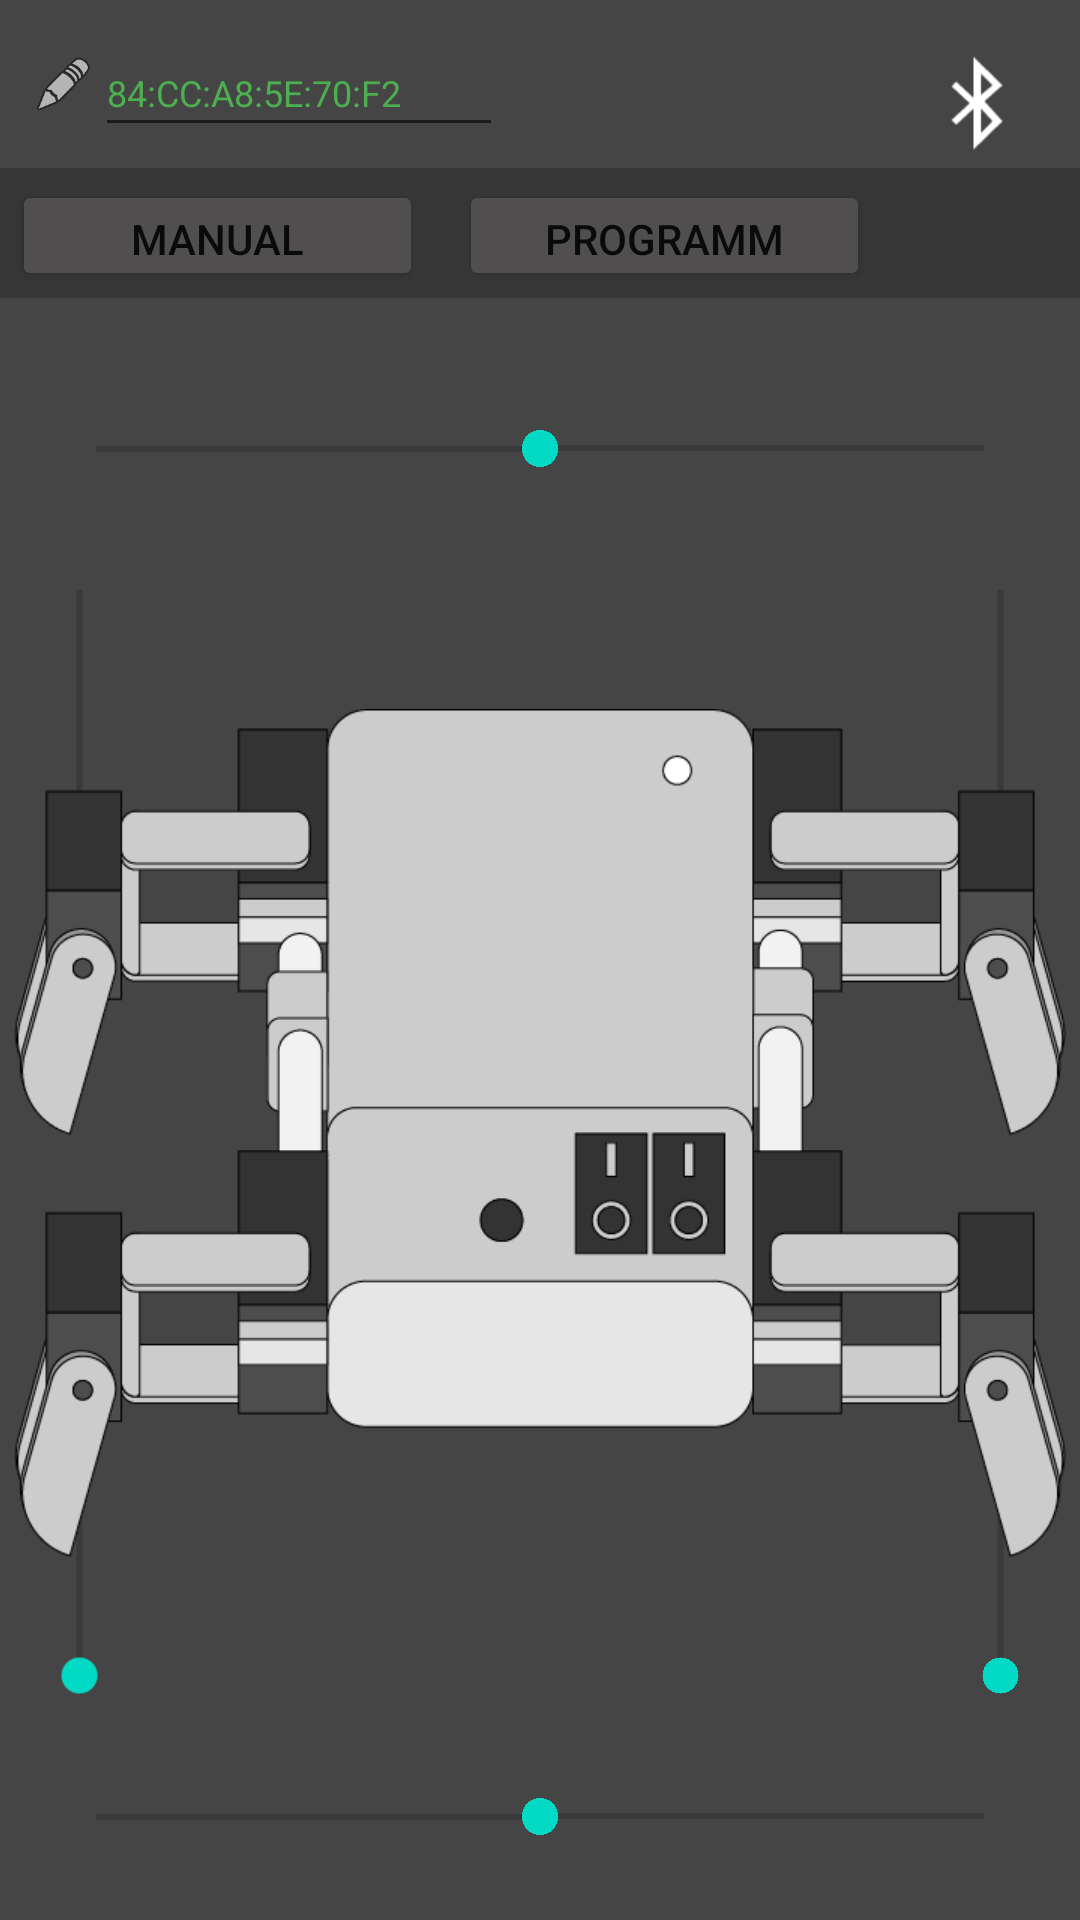

Produce the Android XML layout that renders to this screen, including the resource entries it uses.
<!-- AndroidManifest.xml: application theme Theme.MyApplication -->
<!-- res/layout/activity_main.xml -->
<?xml version="1.0" encoding="utf-8"?>
<androidx.constraintlayout.widget.ConstraintLayout xmlns:android="http://schemas.android.com/apk/res/android"
    xmlns:app="http://schemas.android.com/apk/res-auto"
    xmlns:tools="http://schemas.android.com/tools"
    android:id="@+id/Constaint"
    android:layout_width="match_parent"
    android:layout_height="match_parent"
    android:background="@color/cardview_dark_background"
    android:backgroundTint="#454545"
    tools:context=".MainActivity">


    <ImageView
        android:id="@+id/imageView2"
        android:layout_width="422dp"
        android:layout_height="70dp"
        android:layout_marginTop="5dp"
        android:src="@android:drawable/divider_horizontal_textfield"
        app:layout_constraintStart_toStartOf="parent"
        app:layout_constraintTop_toBottomOf="@+id/Edit" />

    <SeekBar
        android:id="@+id/seekBar2"
        android:layout_width="180dp"
        android:layout_height="37dp"
        android:layout_marginEnd="16dp"
        android:layout_marginBottom="16dp"
        android:indeterminate="false"
        android:max="160"
        app:layout_constraintBottom_toBottomOf="parent"
        app:layout_constraintEnd_toEndOf="parent" />

    <SeekBar
        android:id="@+id/seekBar8"
        android:layout_width="180dp"
        android:layout_height="37dp"
        android:layout_marginStart="-64dp"
        android:layout_marginBottom="84dp"
        android:indeterminate="false"
        android:max="160"
        android:rotation="-90"
        app:layout_constraintBottom_toTopOf="@+id/seekBar7"
        app:layout_constraintStart_toStartOf="parent" />

    <SeekBar
        android:id="@+id/seekBar5"
        android:layout_width="180dp"
        android:layout_height="37dp"
        android:layout_marginStart="-64dp"
        android:layout_marginTop="84dp"
        android:indeterminate="false"
        android:max="160"
        android:rotation="-90"
        app:layout_constraintStart_toStartOf="parent"
        app:layout_constraintTop_toBottomOf="@+id/seekBar6" />

    <SeekBar
        android:id="@+id/seekBar7"
        android:layout_width="180dp"
        android:layout_height="37dp"
        android:layout_marginStart="16dp"
        android:layout_marginBottom="16dp"
        android:indeterminate="false"
        android:max="160"
        android:rotation="-180"
        app:layout_constraintBottom_toBottomOf="parent"
        app:layout_constraintEnd_toStartOf="@+id/seekBar2"
        app:layout_constraintHorizontal_bias="0.0"
        app:layout_constraintStart_toStartOf="parent" />

    <SeekBar
        android:id="@+id/seekBar6"
        android:layout_width="180dp"
        android:layout_height="37dp"
        android:layout_marginStart="16dp"
        android:layout_marginTop="16dp"
        android:indeterminate="false"
        android:max="160"
        android:rotation="180"
        app:layout_constraintStart_toStartOf="parent"
        app:layout_constraintTop_toBottomOf="@+id/imageView2" />

    <SeekBar
        android:id="@+id/seekBar4"
        android:layout_width="180dp"
        android:layout_height="37dp"
        android:layout_marginTop="16dp"
        android:layout_marginEnd="16dp"
        android:indeterminate="false"
        android:max="160"
        app:layout_constraintEnd_toEndOf="parent"
        app:layout_constraintTop_toBottomOf="@+id/imageView2" />

    <SeekBar
        android:id="@+id/seekBar3"
        android:layout_width="180dp"
        android:layout_height="37dp"
        android:layout_marginTop="84dp"
        android:layout_marginEnd="-64dp"
        android:indeterminate="false"
        android:max="160"
        android:rotation="-90"
        app:layout_constraintEnd_toEndOf="parent"
        app:layout_constraintTop_toBottomOf="@+id/seekBar4" />

    <SeekBar
        android:id="@+id/seekBar"
        android:layout_width="180dp"
        android:layout_height="37dp"
        android:layout_marginEnd="-64dp"
        android:layout_marginBottom="84dp"
        android:indeterminate="false"
        android:max="160"
        android:rotation="-90"
        app:layout_constraintBottom_toTopOf="@+id/seekBar2"
        app:layout_constraintEnd_toEndOf="parent" />

    <ImageView
        android:id="@+id/statusIMG"
        android:layout_width="36dp"
        android:layout_height="37dp"
        android:layout_marginTop="16dp"
        android:layout_marginEnd="16dp"
        android:clickable="false"
        android:onClick="onClick"
        android:src="@android:drawable/stat_sys_data_bluetooth"
        app:layout_constraintEnd_toEndOf="parent"
        app:layout_constraintTop_toTopOf="parent" />

    <EditText
        android:id="@+id/adressBT"
        android:layout_width="136dp"
        android:layout_height="39dp"
        android:layout_marginStart="16dp"
        android:layout_marginTop="10dp"
        android:ems="10"
        android:inputType="textPersonName"
        android:text="84:CC:A8:5E:70:F2"
        android:textColor="#4CAF50"
        android:textSize="12sp"
        app:layout_constraintEnd_toStartOf="@+id/statusIMG"
        app:layout_constraintHorizontal_bias="0.101"
        app:layout_constraintStart_toStartOf="parent"
        app:layout_constraintTop_toTopOf="parent" />

    <ImageView
        android:id="@+id/Edit"
        android:layout_width="21dp"
        android:layout_height="24dp"
        android:layout_marginTop="16dp"
        android:scaleType="centerInside"
        android:src="@android:drawable/ic_menu_edit"
        app:layout_constraintEnd_toStartOf="@+id/adressBT"
        app:layout_constraintTop_toTopOf="parent" />

    <ImageView
        android:id="@+id/imageView4"
        android:layout_width="wrap_content"
        android:layout_height="wrap_content"
        android:src="@drawable/ic_action_name"
        app:layout_constraintBottom_toTopOf="@+id/seekBar7"
        app:layout_constraintEnd_toEndOf="parent"
        app:layout_constraintStart_toStartOf="parent"
        app:layout_constraintTop_toBottomOf="@+id/seekBar4" />

    <Button
        android:id="@+id/buttonV"
        android:layout_width="137dp"
        android:layout_height="37dp"
        android:layout_marginStart="4dp"
        android:layout_marginTop="15dp"
        android:backgroundTint="#504E4E"
        android:onClick="onClick"
        android:text="Manual"
        app:iconTint="#754949"
        app:layout_constraintStart_toStartOf="parent"
        app:layout_constraintTop_toTopOf="@+id/imageView2" />

    <Button
        android:id="@+id/button2"
        android:layout_width="137dp"
        android:layout_height="37dp"
        android:layout_marginStart="12dp"
        android:layout_marginTop="15dp"
        android:backgroundTint="#504E4E"
        android:onClick="onClick"
        android:text="Programm"
        app:iconTint="#754949"
        app:layout_constraintStart_toEndOf="@+id/buttonV"
        app:layout_constraintTop_toTopOf="@+id/imageView2" />


    <ProgressBar
        android:id="@+id/progressBar"
        style="?android:attr/progressBarStyle"
        android:layout_width="wrap_content"
        android:layout_height="wrap_content"
        android:visibility="visible"
        app:layout_constraintBottom_toBottomOf="parent"
        app:layout_constraintEnd_toEndOf="parent"
        app:layout_constraintStart_toStartOf="parent"
        app:layout_constraintTop_toTopOf="parent"
        app:layout_constraintVertical_bias="0.51" />

</androidx.constraintlayout.widget.ConstraintLayout>
<!-- resources referenced by this layout -->
<resources>
  <!-- drawable ic_action_name: png bitmap (drawable-hdpi, 728 bytes) -->
  <style name="Theme.MyApplication" parent="Theme.MaterialComponents.DayNight.DarkActionBar">
          
          <item name="colorPrimary">@color/purple_200</item>
          <item name="colorPrimaryVariant">@color/purple_700</item>
          <item name="colorOnPrimary">@color/black</item>
          
          <item name="colorSecondary">@color/teal_200</item>
          <item name="colorSecondaryVariant">@color/teal_200</item>
          <item name="colorOnSecondary">@color/black</item>
          <item name="android:windowFullscreen">true</item>
          
          <item name="android:statusBarColor" tools:targetApi="l">?attr/colorPrimaryVariant</item>
          
      </style>
  <!-- not gathered from this repository: default colours our renderer supplied (Android Studio template values) -->
  <color name="purple_200">#FFBB86FC</color>
  <color name="purple_700">#FF3700B3</color>
  <color name="teal_200">#FF03DAC5</color>
  <color name="black">#FF000000</color>
</resources>
